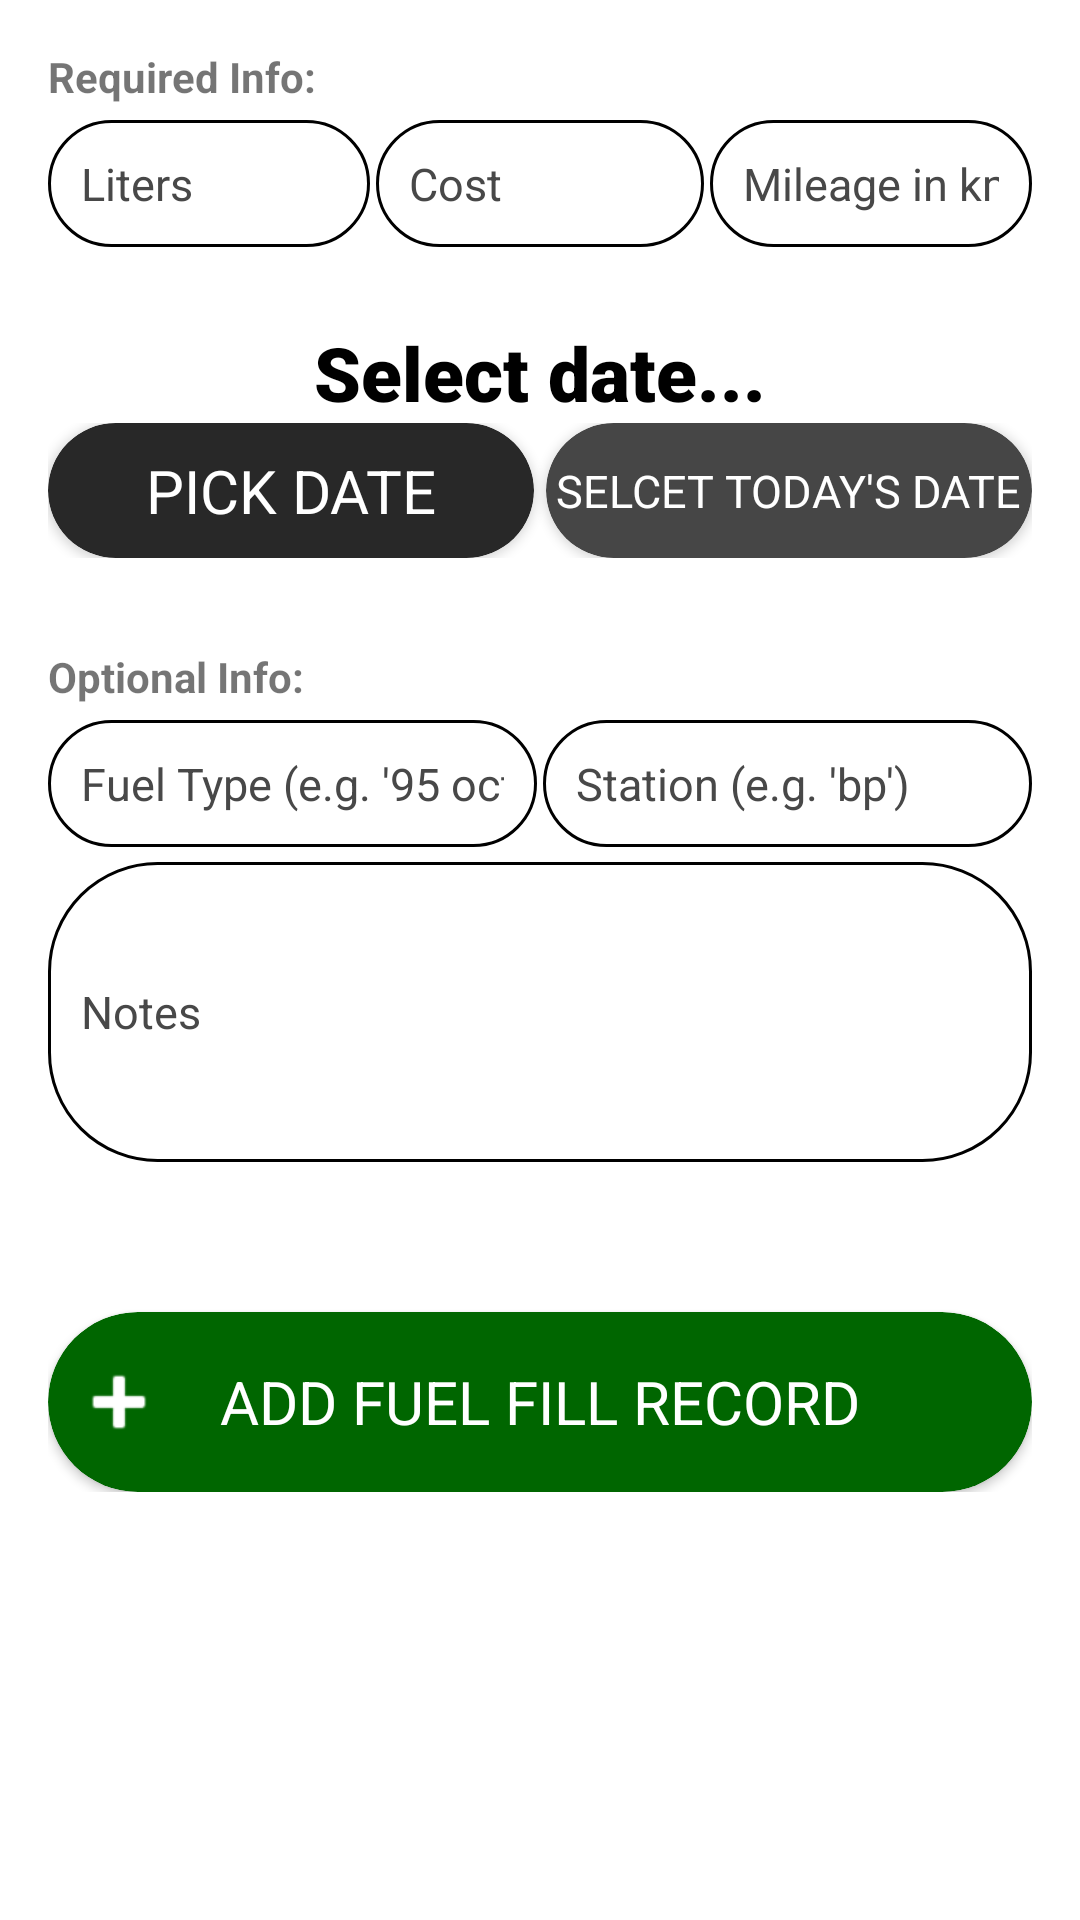

This screen was rendered from an Android layout file. Write that file and the resources it references.
<!-- AndroidManifest.xml: application theme Theme.BenzinApp -->
<!-- res/layout/activity_add_record.xml -->
<?xml version="1.0" encoding="utf-8"?>
<RelativeLayout xmlns:android="http://schemas.android.com/apk/res/android"
    xmlns:app="http://schemas.android.com/apk/res-auto"
    xmlns:tools="http://schemas.android.com/tools"
    android:layout_width="match_parent"
    android:layout_height="match_parent"
    android:padding="16dp"
    tools:context=".activity_add.ActivityAddRecord">

    
    <LinearLayout
        android:layout_width="match_parent"
        android:layout_height="wrap_content"
        android:gravity="center_horizontal"
        android:orientation="vertical">

        
        <TextView
            android:layout_width="match_parent"
            android:layout_height="wrap_content"
            android:text="Required Info:"
            android:textStyle="bold" />

        
        <LinearLayout
            android:layout_width="fill_parent"
            android:layout_height="match_parent"
            android:orientation="horizontal"
            android:layout_marginTop="5dp"
            android:gravity="center" >

            
            <EditText
                android:layout_width="fill_parent"
                android:layout_height="wrap_content"
                android:layout_weight="1"
                android:hint="Liters"
                android:textColor="@color/black"
                android:textColorHint="#484848"
                android:textSize="15sp"
                android:background="@drawable/rounded_corner_field"
                android:padding="11dp"
                android:layout_marginEnd="2dp"
                android:inputType="numberSigned"
                android:id="@+id/liters" />

            
            <EditText
                android:layout_width="fill_parent"
                android:layout_height="wrap_content"
                android:layout_weight="1"
                android:hint="Cost"
                android:textColor="@color/black"
                android:textColorHint="#484848"
                android:textSize="15sp"
                android:background="@drawable/rounded_corner_field"
                android:padding="11dp"
                android:inputType="numberSigned"
                android:id="@+id/cost" />

            
            <EditText
                android:layout_width="fill_parent"
                android:layout_height="wrap_content"
                android:layout_weight="1"
                android:hint="Mileage in km"
                android:textColor="@color/black"
                android:textColorHint="#484848"
                android:textSize="15sp"
                android:background="@drawable/rounded_corner_field"
                android:padding="11dp"
                android:layout_marginStart="2dp"
                android:inputType="numberSigned"
                android:id="@+id/kilometers" />

        </LinearLayout>

        
        <TextView
            android:layout_width="match_parent"
            android:layout_height="wrap_content"
            android:text="Select date..."
            android:layout_marginTop="25dp"
            android:textSize="25sp"
            android:textColor="@color/black"
            android:fontFamily="sans-serif-black"
            android:textAlignment="center"
            android:id="@+id/dateText" />

        
        <LinearLayout
            android:layout_width="fill_parent"
            android:layout_height="wrap_content"
            android:gravity="center"
            android:orientation="horizontal" >

            
            <androidx.cardview.widget.CardView
                android:id="@+id/dateButton"
                android:layout_width="fill_parent"
                android:layout_height="45dp"
                android:layout_weight="1"
                android:layout_marginEnd="2dp"
                app:cardCornerRadius="50dp"
                app:cardBackgroundColor="#282828"
                android:padding="12dp"
                android:gravity="center"
                android:textSize="16sp">

                <RelativeLayout
                    android:layout_width="match_parent"
                    android:layout_height="match_parent">

                    <TextView
                        android:layout_width="wrap_content"
                        android:layout_height="wrap_content"
                        android:layout_centerHorizontal="true"
                        android:layout_centerVertical="true"
                        android:text="PICK DATE"
                        android:textColor="@color/white"
                        android:textSize="20sp" />

                </RelativeLayout>

            </androidx.cardview.widget.CardView>

            
            <androidx.cardview.widget.CardView
                android:id="@+id/todayButton"
                android:layout_width="fill_parent"
                android:layout_weight="1"
                android:layout_height="45dp"
                android:layout_marginStart="2dp"
                app:cardCornerRadius="50dp"
                app:cardBackgroundColor="#464646"
                android:padding="12dp"
                android:gravity="center"
                android:textSize="16sp">

                <RelativeLayout
                    android:layout_width="match_parent"
                    android:layout_height="match_parent">

                    <TextView
                        android:layout_width="wrap_content"
                        android:layout_height="wrap_content"
                        android:layout_centerHorizontal="true"
                        android:layout_centerVertical="true"
                        android:text="SELCET TODAY'S DATE"
                        android:textColor="@color/white"
                        android:textSize="15sp" />

                </RelativeLayout>

            </androidx.cardview.widget.CardView>

        </LinearLayout>

        
        <TextView
            android:layout_width="match_parent"
            android:layout_height="wrap_content"
            android:text="Optional Info:"
            android:textStyle="bold"
            android:layout_marginTop="30dp" />

        <LinearLayout
            android:layout_width="fill_parent"
            android:layout_height="match_parent"
            android:orientation="horizontal"
            android:layout_marginTop="5dp"
            android:gravity="center" >

            
            <EditText
                android:layout_width="fill_parent"
                android:layout_height="wrap_content"
                android:layout_weight="1"
                android:hint="Fuel Type (e.g. '95 oct.')"
                android:textColor="@color/black"
                android:textColorHint="#484848"
                android:textSize="15sp"
                android:background="@drawable/rounded_corner_field"
                android:padding="11dp"
                android:layout_marginEnd="1dp"
                android:inputType="text"
                android:id="@+id/fuelType" />

            
            <EditText
                android:layout_width="fill_parent"
                android:layout_height="wrap_content"
                android:layout_weight="1"
                android:hint="Station (e.g. 'bp')"
                android:textColor="@color/black"
                android:textColorHint="#484848"
                android:textSize="15sp"
                android:background="@drawable/rounded_corner_field"
                android:padding="11dp"
                android:inputType="text"
                android:layout_marginStart="1dp"
                android:id="@+id/fuelStation" />

        </LinearLayout>

        
        <EditText
            android:layout_width="match_parent"
            android:layout_height="100dp"
            android:hint="Notes"
            android:textColor="@color/black"
            android:textColorHint="#484848"
            android:textSize="15sp"
            android:background="@drawable/rounded_corner_field"
            android:layout_marginTop="5dp"
            android:padding="11dp"
            android:inputType="textMultiLine"
            android:id="@+id/notes" />

        
        <androidx.cardview.widget.CardView
            android:id="@+id/addButton"
            android:layout_width="match_parent"
            android:layout_height="60dp"
            app:cardCornerRadius="50dp"
            app:cardBackgroundColor="#006600"
            android:padding="12dp"
            android:layout_marginTop="50dp"
            android:gravity="center"
            android:textSize="16sp">

            <RelativeLayout
                android:layout_width="match_parent"
                android:layout_height="match_parent">

                <ImageView
                    android:layout_width="wrap_content"
                    android:layout_height="wrap_content"
                    android:layout_alignStart="@+id/addText"
                    android:layout_centerVertical="true"
                    android:layout_marginStart="-50dp"
                    android:background="@android:drawable/ic_input_add"
                    android:backgroundTint="@color/white" />

                <TextView
                    android:id="@+id/addText"
                    android:layout_width="wrap_content"
                    android:layout_height="wrap_content"
                    android:layout_centerHorizontal="true"
                    android:layout_centerVertical="true"
                    android:text="ADD FUEL FILL RECORD"
                    android:textColor="@color/white"
                    android:textSize="20sp" />

            </RelativeLayout>

        </androidx.cardview.widget.CardView>

    </LinearLayout>

</RelativeLayout>
<!-- resources referenced by this layout -->
<resources>
  <color name="black">#FF000000</color>
  <color name="white">#FFFFFFFF</color>
  <!-- drawable rounded_corner_field (drawable) -->
  <?xml version="1.0" encoding="utf-8"?>
  <shape xmlns:android="http://schemas.android.com/apk/res/android"
      android:shape="rectangle" >
  
      <corners android:radius="36dp" />
      <stroke android:width="1dip" android:color="?attr/colorOnSecondary" />
  </shape>
  <style name="Theme.BenzinApp" parent="Theme.MaterialComponents.DayNight.DarkActionBar">
          
          <item name="colorPrimary">#ff9900</item>
          <item name="colorPrimaryVariant">#bb6600</item>
          <item name="colorOnPrimary">@color/white</item>
          
          <item name="colorSecondary">#ff9900</item>
          <item name="colorSecondaryVariant">#bb6600</item>
          <item name="colorOnSecondary">@color/black</item>
          
          <item name="android:statusBarColor">?attr/colorPrimaryVariant</item>
          
      </style>
</resources>
